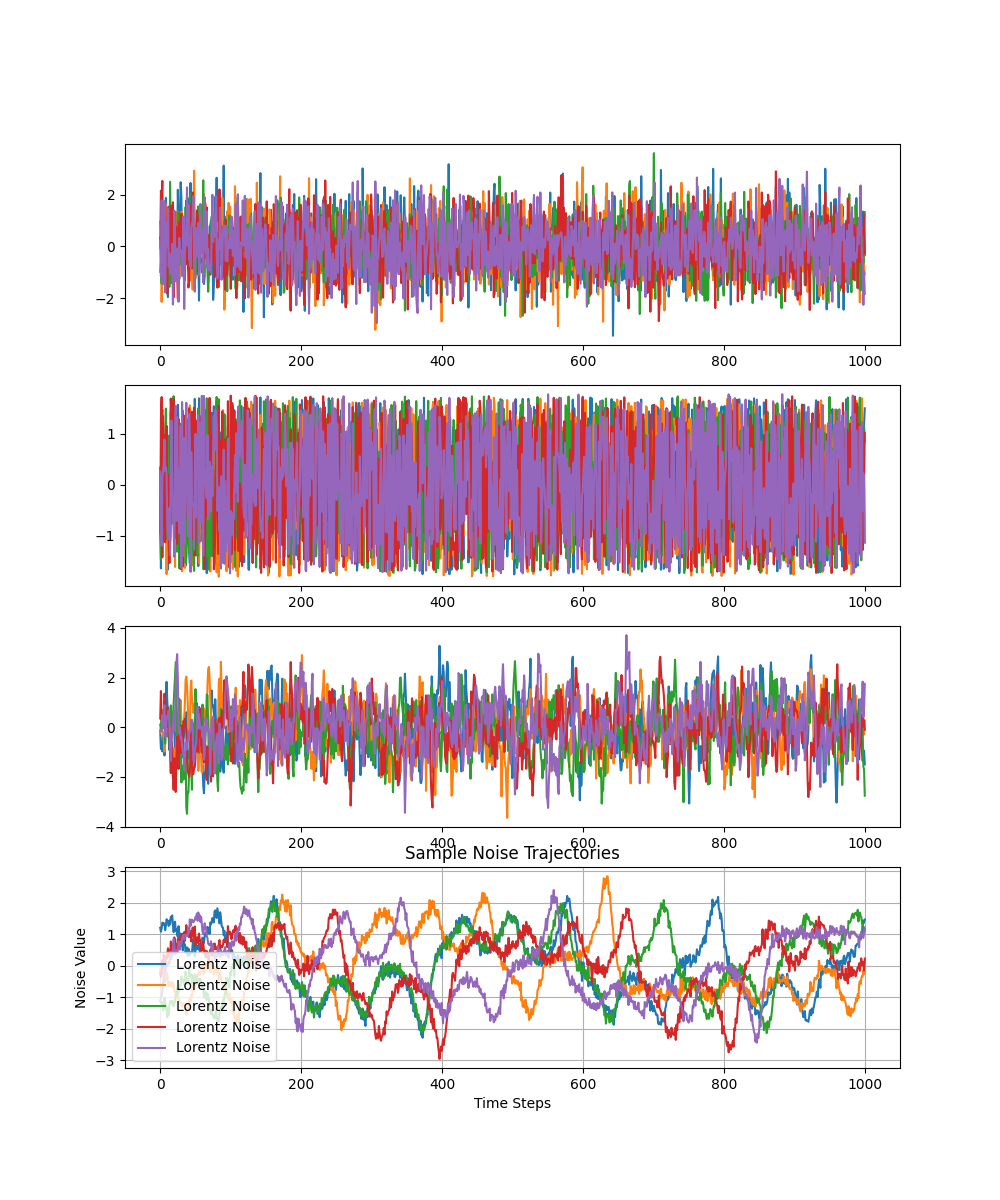

The data file committed next to this chart (first rows):
Gaussian_0, Gaussian_1, Gaussian_2, Gaussian_3, Gaussian_4, Uniform_0, Uniform_1, Uniform_2, Uniform_3, Uniform_4, AR(1)_0, AR(1)_1, AR(1)_2, AR(1)_3, AR(1)_4, Lorentz_0, Lorentz_1, Lorentz_2, Lorentz_3, Lorentz_4
1.764, 0.556, -1.533, 1.593, 0.6133, -1.347, 1.001, 0.1689, -1.013, -0.8326, -0.292, -1.043, 0.126, -0.09361, -0.103, -3.557, 0.9701, -0.5128, 1.001, 0.1636
0.4002, 0.8925, -1.712, 0.5687, 1.844, 0.5871, 1.364, -1.297, -0.2884, -1.121, 0.2249, -0.4222, -0.8809, -0.9111, -0.2333, -3.581, 1.174, -0.267, 1.093, 0.02601
0.9787, -0.4223, 0.04614, -0.1145, 0.2711, -0.2898, 1.66, -1.466, 0.6844, -0.9049, 0.164, -0.7395, 0.6693, 0.2743, 0.08904, -3.839, 1.079, -0.302, 1.121, 0.2302
2.241, 0.1047, -0.9584, 0.2516, 1.136, -0.8184, -1.264, -0.7916, 1.362, 1.384, -0.5279, 0.3666, 0.9824, 0.4757, 1.356, -3.612, 1.239, -0.2432, 0.9669, 0.4122
1.868, 0.2281, -0.08081, -1.211, -1.738, 0.3685, -0.3207, 1.607, 1.437, -1.605, -0.334, 0.3782, 0.5486, 0.2006, 1.103, -3.549, 1.321, -0.3969, 1.165, 0.1615
-0.9773, 0.2015, -0.7039, -0.3937, 0.7071, -0.6708, -1.52, -1.425, 0.01513, -1.205, -0.363, 1.681, 0.05916, -0.9754, 0.7035, -3.416, 1.366, -0.4516, 1.191, 0.4571
0.9501, 0.5408, -0.7708, 0.08525, 0.03039, 0.122, 0.5027, 0.1269, -0.2905, 0.07613, -0.05097, 1.256, 0.2449, -0.6334, -0.01412, -3.187, 1.393, -0.4152, 0.9585, 0.158
-0.1514, -1.818, -0.4808, 0.09942, 0.765, 0.2785, 1.371, 1.429, 0.5235, 0.6446, -0.7397, 1.742, -0.7323, 0.0647, -1.064, -3.192, 1.567, -0.6472, 1.177, 0.4378
-0.1032, -0.04932, 0.7036, -1.531, 0.8677, 0.1158, 0.6803, -1.441, 0.5609, -0.2966, 0.4894, 0.8931, -0.2521, 0.06674, -1.79, -3.103, 1.458, -0.5093, 0.8449, 0.1217
0.4106, 0.239, 0.9291, 0.3276, -2.256, -1.681, -0.3486, -1.056, 1.635, -0.884, -0.09817, 1.283, 0.07403, 0.1912, -0.2694, -2.557, 1.397, -0.7425, 1.315, 0.1391
0.144, -1, 0.3712, 0.2792, -0.4436, -0.5094, 0.9307, 0.4092, -0.007607, -0.7665, -0.2314, 1.843, 0.4057, 0.317, 0.667, -2.303, 1.59, -0.6324, 0.9267, 0.1671
1.454, 1.674, -0.9898, -0.3771, -0.67, 1.022, 1.746, -1.655, 0.1291, 0.5297, 1.24, 0.6108, -0.3502, -1.094, 0.5399, -2.042, 1.354, -0.4293, 0.855, 0.2172
0.761, 0.1616, 0.6436, 0.004175, 0.1522, -0.5158, -1.684, 1.447, -0.142, 0.7491, 0.2215, -0.05588, -1.168, -1.622, -1.449, -1.601, 1.505, -0.9624, 0.7575, 0.06841
0.1217, 1.563, 0.6889, -1.483, -1.941, 0.04758, 1.165, -1.337, 0.7493, 1.639, 0.1686, 0.1991, -0.3671, -1.855, -0.6055, -1.528, 1.806, -0.8981, 0.8185, 0.1473
0.4439, -0.7905, 0.2746, -1.48, -1.091, -0.5167, -0.5637, -1.497, -0.5703, 0.7167, 1.062, -0.3988, 0.1233, -0.8564, -1.695, -1.2, 1.759, -1.18, 0.5233, 0.2986
0.3337, -0.9073, -0.6036, 0.1347, 1.002, -1.028, 0.8864, -1.049, -1.606, -0.2565, 1.738, -0.556, -0.9482, -0.4532, -0.6927, -1.083, 1.533, -1.086, 0.724, 0.1761
1.494, 0.2243, 0.7089, -0.6677, 0.1769, -1.026, -0.8712, 0.373, 0.1932, -0.8661, 1.614, -0.8359, -0.8672, -0.8076, 0.365, -0.8682, 1.951, -0.9281, 0.9074, 0.4582
-0.2052, -1.679, 0.4228, -0.01156, -1.088, 0.8779, -0.9926, 1.498, -0.7567, 0.1331, 0.3687, -1.516, -0.9901, -1.551, 0.3366, -0.7894, 1.616, -0.985, 0.762, 0.5239
0.3131, 0.215, -3.117, 0.8395, -0.2532, 0.4587, 1.102, -0.07339, 0.8562, 0.7964, -1.316, -1.089, -1.079, -0.5525, 0.9863, -0.54, 1.806, -0.9137, 0.3974, 0.3284
-0.8541, 0.09722, 0.6445, -0.1739, 1.098, 1.513, 0.9564, 0.1177, -1.135, -1.312, 0.03533, -0.6599, -0.6059, -0.5313, -0.0266, -0.3567, 1.99, -1.13, 0.5034, 0.4371
-2.553, 1.016, -1.914, -2.811, -1.84, -0.2588, 1.107, -0.1958, 1.192, -1.508, -0.6299, -1.024, 0.2792, -2.321, -1.147, -0.207, 1.726, -1.148, 0.4036, 0.5968
0.6536, 0.701, 0.6636, -0.1507, -0.2114, 0.4886, 0.9218, 0.1214, 0.9008, -0.94, -1.457, -0.7873, 1.83, -2.556, -1.403, 0.05792, 1.455, -1.361, 0.5404, 0.5239
0.8644, -0.4175, -0.1541, -0.481, -0.2297, -0.09402, -1.358, -0.7865, -0.4274, -0.2657, 0.4625, -1.587, 2.152, -0.3744, -1.452, 0.1736, 1.887, -1.282, 0.5574, 0.4945
-0.7422, -1.097, 1.194, -0.2347, 0.187, -0.0753, 1.354, 0.6606, -1.134, 0.5911, -1.144, -1.786, 1.911, -0.1444, -1.069, 0.2889, 1.568, -1.353, 0.5229, 0.6759
2.27, 1.712, -0.09816, 0.8997, 0.5038, 1.243, -0.3868, 0.7116, 1.227, -1.683, -0.8063, -1.87, 1.363, -1.118, 0.6793, 0.08205, 1.681, -1.434, 0.5029, 0.7897
-1.454, -0.7921, -0.8866, -1.579, 1.91, -0.1434, -0.9311, 0.06863, -0.548, 0.1466, -1.741, -1.527, 0.1799, 0.2397, 0.2557, 0.2, 1.752, -1.21, 0.3766, 0.5205
0.04576, -1.046, -0.1474, 0.244, 0.5538, 1.5, 0.2678, 1.22, -1.369, -0.7094, -0.8972, -1.5, 0.2067, 0.2135, -1.413, 0.4057, 1.771, -1.23, 0.4398, 0.7605
-0.1872, -1.085, 1.06, 1.57, -0.5875, 0.4329, -0.4962, 0.5445, 0.02713, -0.5569, -0.5937, -0.89, -0.009849, 0.9443, -1.292, 0.3012, 1.643, -1.164, 0.2226, 0.6343
1.533, 1.117, 0.02625, -0.6259, 1.258, -1.422, 0.7582, -0.02435, -1.589, -0.2174, 0.2469, -1.363, 1.268, 0.02049, -1.057, 0.5433, 1.504, -1.22, 0.5861, 0.9958
1.469, -0.5189, -0.1143, 0.4723, -0.8587, -1.483, 0.7056, 1.161, -1.173, -0.1248, 0.1398, -0.4041, 1.594, 1.37, -0.7163, 0.01975, 1.704, -1.043, 0.539, 0.723
0.1549, -0.7537, 0.7436, 0.9663, 0.4362, 1.687, 1.241, 0.2845, -1.271, -0.3261, 0.1187, -0.625, 1.06, 0.8803, 0.03638, 0.6398, 1.817, -1.192, 0.2855, 0.9862
0.3782, 0.1377, 0.2104, 0.2102, 1.571, -0.3339, 1.736, -1.444, -0.004479, -1.413, -0.3205, 0.8704, 1.222, 0.3944, -0.116, 0.3195, 1.835, -0.7444, 0.5658, 0.9863
-0.8878, -0.2069, -0.005927, -0.6851, 1.077, 0.3183, 1.067, 1.027, -0.5945, -1.165, -0.3406, 0.5317, 0.1292, -0.2374, -0.06527, 0.4341, 1.668, -1.074, 0.6379, 1.047
-1.981, -0.6781, 1.366, -0.7095, 0.8111, -0.2221, -1.2, 1.173, 0.7756, -0.009613, 0.3341, 0.6962, -1.003, -0.4498, -0.4982, 0.4166, 1.525, -0.7817, 0.7473, 1.024
-0.3479, 0.754, 1.555, 0.7438, -2.232, -1.168, 0.9401, -1.539, -1.355, -0.3787, -1.466, 0.5577, -0.5868, -0.8289, -1.251, 0.6008, 1.342, -0.5745, 0.477, 1.188
0.1563, 1.065, 0.6133, 0.5921, -0.101, -1.283, 0.2655, 0.9173, -0.6725, 1.73, -1.674, 0.06368, 0.2049, 0.803, -0.8519, 0.4589, 1.589, -0.5535, 0.4682, 1.096
1.23, 0.9853, -0.286, -0.7865, -0.5874, -0.9811, 0.2527, 1.633, -0.6966, 0.9452, -1.631, -0.5664, -1.073, 0.1562, -0.7289, 0.799, 1.506, -0.7174, 0.6002, 1.06
1.202, 0.7669, 1.497, -1.176, 1.325, 0.3803, -0.5259, 0.9864, 0.8537, 0.2997, -0.06271, -0.9485, 0.1255, 0.8337, -1.144, 0.5852, 1.472, -0.4569, 0.5499, 1.26
-0.3873, 0.4026, 1.183, -1.281, 0.8406, 0.1764, -1.134, -0.3495, 1.312, 0.1787, -0.5773, -0.1587, 0.001916, 1.102, -1.706, 0.4725, 1.234, -0.519, 0.6666, 1.347
-0.3023, -1.776, 0.7189, 1.662, 0.2611, -0.5793, -1.092, 0.7381, -0.02606, -1.542, -0.3907, -0.09791, 0.6498, 0.4909, 0.7887, 0.6467, 1.185, -0.1866, 0.6494, 1.351
-1.049, 1.669, -1.216, -0.06795, 0.7944, -1.565, -1.49, -0.7089, 0.2123, 0.6241, -0.0624, -0.1427, 0.2897, -0.3605, 1.177, 0.6013, 1.326, -0.4829, 0.7735, 1.475
-1.42, 0.302, 0.1407, 2.36, -0.6496, -0.5951, 1.087, 0.5342, 1.025, 0.2395, 1.268, -0.2673, 1.499, -0.3013, 0.8456, 0.4796, 1.286, -0.1393, 0.8353, 1.448
-1.706, 0.6082, -0.7437, 0.5555, 0.6343, -0.3375, 0.8756, 0.05734, 1.282, 0.06829, 0.004911, -0.366, 1.059, 0.6106, 0.2909, 0.6931, 1.242, 0.1847, 0.6285, 1.317
1.951, 1.115, -0.159, 0.4395, 0.095, 0.9041, 1.264, 0.5494, 0.9105, 0.9342, -1.066, -0.9425, 0.1643, 0.9008, 1.445, 0.6295, 1.346, -0.0892, 0.8476, 1.568
-0.5097, 1.433, 0.2401, 0.3063, -1.683, 0.8385, 0.7385, -0.2952, -0.8338, 0.9914, -1.129, -0.308, 0.4345, 1.523, 0.1995, 0.6813, 0.9073, 0.08594, 0.8885, 1.925
-0.4381, 0.4184, 0.1002, 0.9991, 0.344, -0.9509, -1.11, -1.178, -1.477, -0.9658, 0.6856, 1.305, 0.3938, 1.877, 0.206, 0.3402, 1.053, -0.02646, 1.027, 1.602
-1.253, 0.4355, -0.4752, -0.9661, 0.7072, -0.9292, 0.8481, -0.2707, -0.9999, -1.077, 0.8121, 1.615, -0.1049, 0.6612, 0.03349, 0.4463, 1.163, 0.03748, 0.863, 1.605
0.7775, -0.5992, 1.273, 2.16, 1.193, 0.4585, 0.2343, -0.07905, 0.4123, 0.5652, 0.607, -0.1594, -0.68, 0.4505, -0.1234, 0.426, 1.066, 0.02073, 1.173, 1.488
-1.614, 0.03309, -1.696, -0.1003, 0.5274, 0.5413, -1.314, 0.6026, 0.1681, -0.5714, 0.5613, -0.08137, 0.3496, 1.431, -0.7273, 0.6112, 1.2, 0.5202, 0.9219, 1.441
-0.2127, -0.8542, 0.7302, -0.7034, 1.007, 0.2269, 1.431, -0.735, 0.02616, -0.1429, -0.1964, 0.3115, 0.1647, -0.4465, -0.4005, 0.6315, 1.043, 0.4451, 1.263, 1.366
-0.8955, -0.7199, -1.857, 0.3026, -1.732, -1.33, 1.421, 0.493, -1.476, -1.561, -0.9214, 0.1946, 0.8461, -0.3357, -0.3593, 0.6283, 0.8579, 0.3687, 0.9083, 1.28
0.3869, -0.8936, 0.3826, 1.092, -0.3734, -0.7279, 0.4756, -0.9073, -0.3089, -0.253, -0.1489, 1.062, 0.7213, -0.07258, -2.221, 0.4188, 0.8954, 0.2622, 1.318, 1.225
-0.5108, -0.156, -0.8869, -1.008, -0.1425, -1.609, -0.242, 0.8986, -1.638, 1.54, 0.9234, 0.599, 0.557, 0.6348, -2.03, 0.3604, 1.228, 0.006927, 1.145, 1.133
-1.181, 1.049, 0.8783, 0.5669, -0.3297, 0.9221, -0.8682, 0.753, 0.5292, 0.6619, 0.9682, -0.1747, 0.3378, 0.751, -2.43, 0.4183, 0.9819, 0.1811, 0.9874, 1.132
-0.02818, 3.171, 0.08645, -0.7164, -0.08904, 1.078, -1.352, -1.302, -0.8791, 1.117, 0.6219, 1.114, 0.6733, -0.3268, -0.7117, 0.6826, 0.8531, 0.5987, 1.35, 0.9734
0.4283, 0.1895, 0.2477, -0.5063, -0.5774, 1.473, 1.089, 0.3128, 0.7147, 0.4541, -0.3562, 0.9154, 0.9382, -0.3773, -0.3462, 0.7313, 0.9594, 0.218, 1.219, 0.9213
0.06652, -1.348, -1.018, -0.4895, 0.7362, -1.414, 1.643, -1.403, 0.1106, 0.3075, -0.5666, 0.514, 0.6288, 0.4294, 0.4993, 0.5279, 0.9705, 0.4585, 1.466, 0.6288
0.3025, 1.265, -0.6546, 0.7635, -0.9912, 1.423, -1.64, 1.593, -1.542, 1.641, 0.8174, -0.4137, 0.9033, 1.451, 0.08648, 0.4004, 1.07, 0.2005, 1.355, 0.6787
-0.6343, -0.3008, 0.2072, -1.109, 0.1252, 1.466, -0.03617, -0.5489, -1.248, -0.02221, -1.548, 0.4035, 1.723, 1.589, 0.8135, 0.4113, 0.789, 0.4601, 1.188, 0.6931
-0.3627, -0.6606, 0.5836, 0.1926, 0.07315, 1.741, -1.323, -1.634, 1.422, 1.017, 0.1363, 1.303, 0.2391, 0.7131, 1.132, 0.5105, 0.8692, 0.3738, 1.636, 0.4728
... 940 more rows
